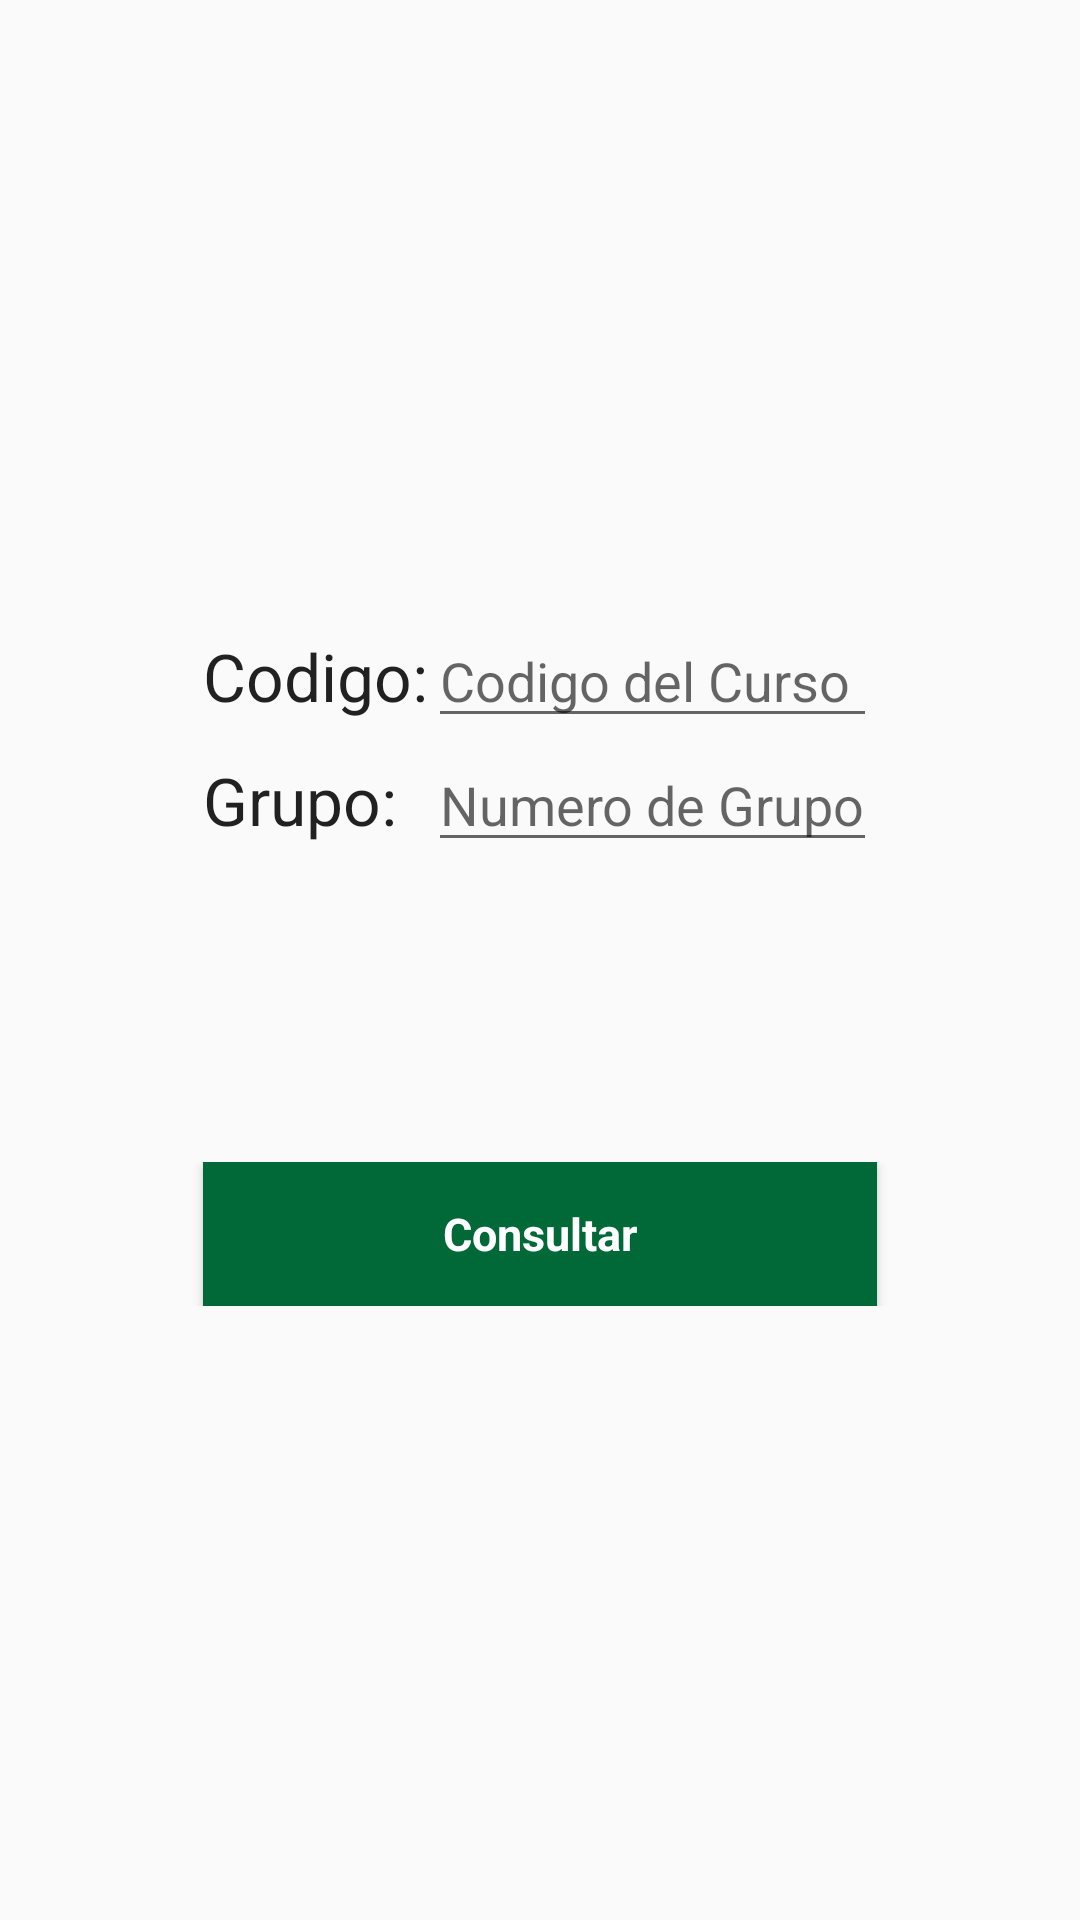

Write the Android layout XML for this screen, with the resource values it uses.
<!-- AndroidManifest.xml: application theme AppTheme -->
<!-- res/layout/consulta_codigo_grupo.xml -->
<?xml version="1.0" encoding="utf-8"?>
<RelativeLayout xmlns:android="http://schemas.android.com/apk/res/android"
    android:orientation="vertical" android:layout_width="match_parent"
    android:layout_height="match_parent">

    <TableLayout
        android:layout_width="match_parent"
        android:layout_height="match_parent"
        android:layout_alignParentTop="true"
        android:layout_alignParentStart="true"
        android:gravity="center">

        <TableRow
            android:layout_width="match_parent"
            android:layout_height="match_parent"
            android:gravity="center_horizontal">

            <TextView
                android:layout_width="wrap_content"
                android:layout_height="wrap_content"
                android:textAppearance="?android:attr/textAppearanceLarge"
                android:text="@string/codigo_curso"
                android:id="@+id/txtVw_codigoCurso" />

            <EditText
                android:layout_width="wrap_content"
                android:layout_height="wrap_content"
                android:id="@+id/edtTxt_codigoCurso"
                android:layout_column="2"
                android:hint="@string/codigo_curso_hint" />
        </TableRow>

        <TableRow
            android:layout_width="match_parent"
            android:layout_height="match_parent"
            android:gravity="center_horizontal">

            <TextView
                android:layout_width="wrap_content"
                android:layout_height="wrap_content"
                android:textAppearance="?android:attr/textAppearanceLarge"
                android:text="@string/grupo_curso"
                android:id="@+id/txtVw_grupoCurso" />

            <EditText
                android:layout_width="wrap_content"
                android:layout_height="wrap_content"
                android:id="@+id/edtTxt_grupoCurso"
                android:layout_column="2"
                android:hint="@string/grupo_curso_hint" />
        </TableRow>

        <TableRow
            android:layout_width="match_parent"
            android:layout_height="match_parent">

            <Space
                android:layout_width="20px"
                android:layout_height="100dp" />
        </TableRow>

        <TableRow
            android:layout_width="match_parent"
            android:layout_height="match_parent"
            android:gravity="center_horizontal">

            <Button
                style="@style/StyleBotones"
                android:text="@string/consultar"
                android:id="@+id/btn_consultarCodigoGrupo"
                android:layout_span="3"
                android:onClick="clickConsultarCodigoCurso"/>
        </TableRow>
    </TableLayout>
</RelativeLayout>
<!-- resources referenced by this layout -->
<resources>
  <string name="codigo_curso">Codigo: </string>
  <string name="codigo_curso_hint">Codigo del Curso </string>
  <string name="consultar">Consultar </string>
  <string name="grupo_curso">Grupo: </string>
  <string name="grupo_curso_hint">Numero de Grupo </string>
  <style name="StyleBotones" parent="AppTheme">
          <item name="android:background">#016938</item>
          <item name="android:textColor">#FFFFFF</item>
          <item name="android:layout_width">match_parent</item>
          <item name="android:layout_height">wrap_content</item>
          <item name="android:textStyle">bold</item>
          <item name="android:textSize">15dp</item>
  
      </style>
  <style name="AppTheme" parent="Theme.AppCompat.Light.DarkActionBar">
          <item name="colorPrimary">@color/udea</item>
          <item name="colorPrimaryDark">@color/darkslategray</item>
  
      </style>
  <item name="udea" type="color">#016938</item>
  <item name="darkslategray" type="color">#2f4f4f</item>
</resources>
